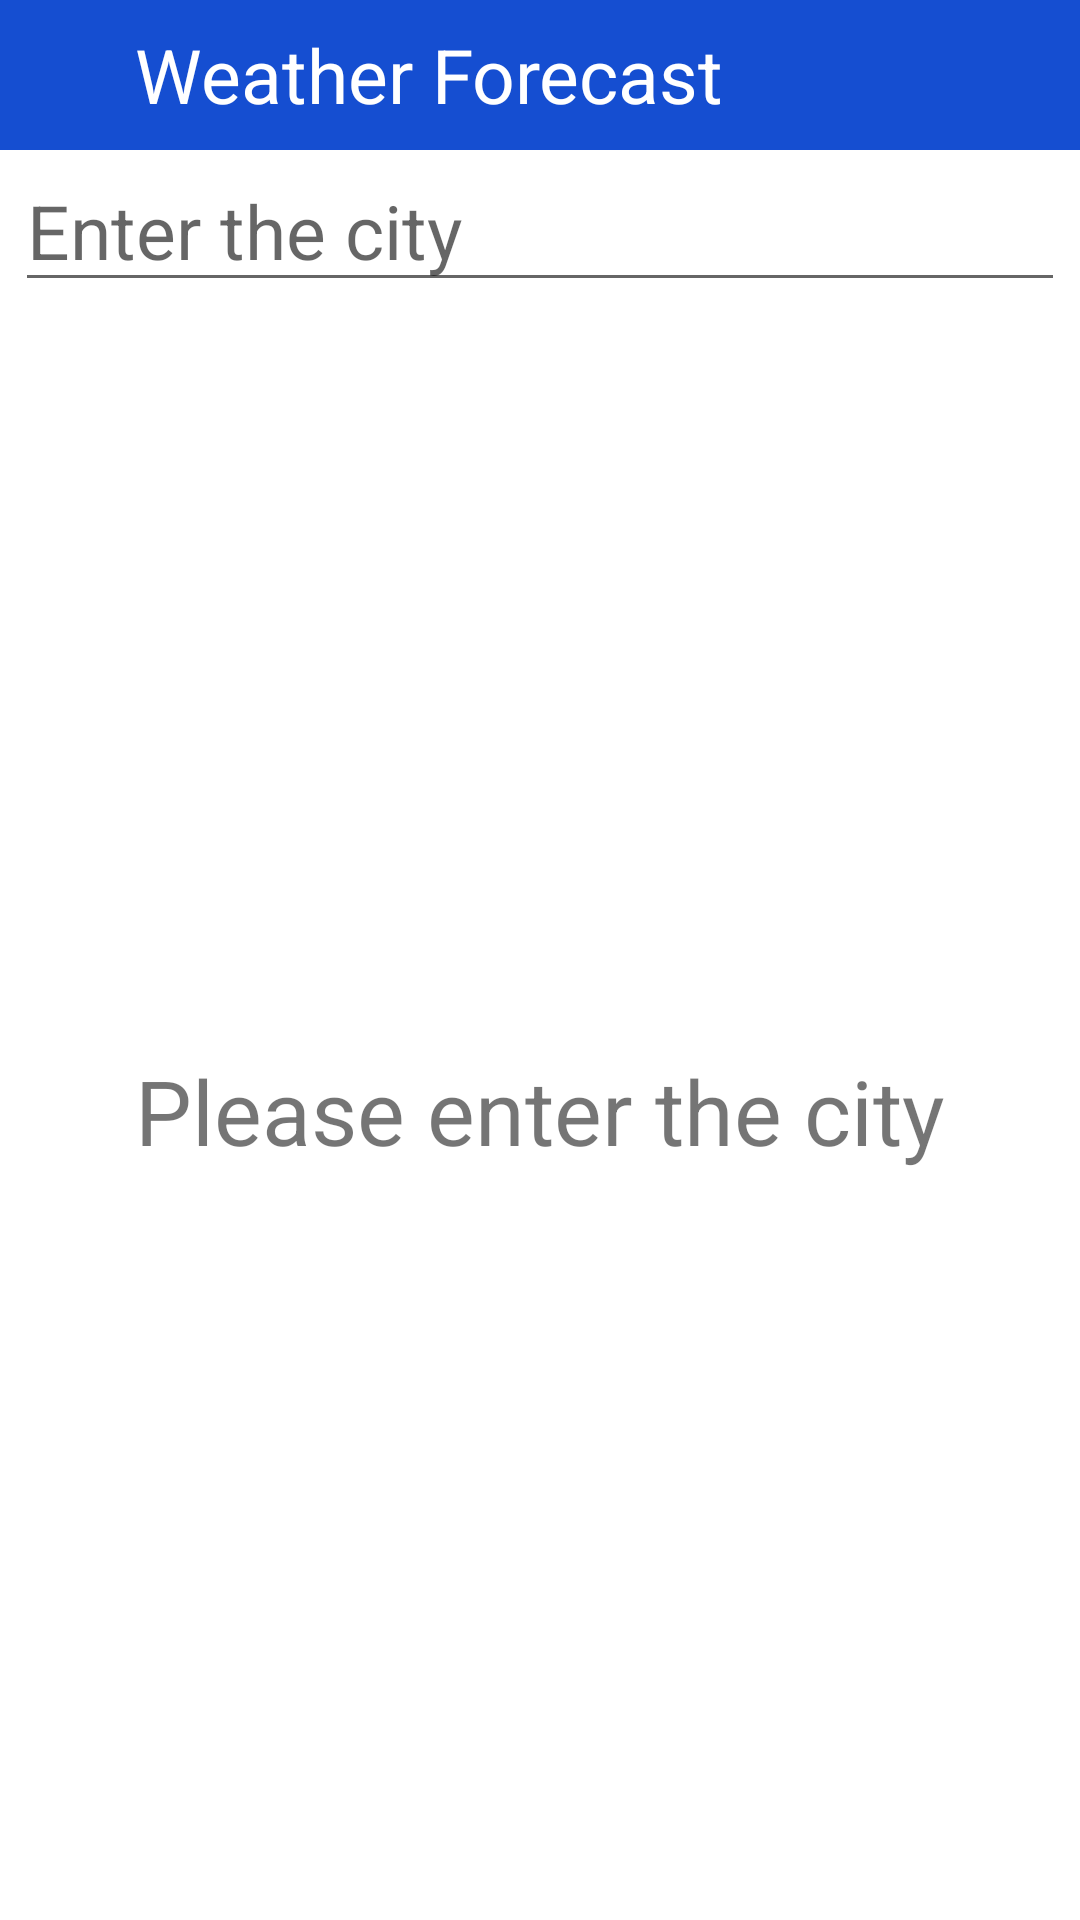

Here is an Android app screen rendered from its layout file. Give the layout XML and the strings, colors and styles it references.
<!-- AndroidManifest.xml: application theme Theme.WeatherForecast -->
<!-- res/layout/activity_main.xml -->
<?xml version="1.0" encoding="utf-8"?>
<RelativeLayout
    xmlns:android="http://schemas.android.com/apk/res/android"
    xmlns:app="http://schemas.android.com/apk/res-auto"
    xmlns:tools="http://schemas.android.com/tools"
    android:layout_width="match_parent"
    android:layout_height="match_parent"
    tools:context=".MainActivity">

    <LinearLayout
        android:id="@+id/top_bar"
        android:layout_width="match_parent"
        android:layout_height="50dp"
        android:background="#154ED1"
        android:orientation="horizontal">

        <ImageView
            android:layout_width="25dp"
            android:layout_height="25dp"
            android:layout_gravity="center_vertical"
            android:layout_marginLeft="10dp"
            android:src="@drawable/weather_logo" />

        <TextView
            android:layout_width="wrap_content"
            android:layout_height="wrap_content"
            android:layout_gravity="center_vertical"
            android:layout_marginLeft="10dp"
            android:text="@string/app_name"
            android:textColor="@color/white"
            android:textSize="25sp" />
    </LinearLayout>

    <LinearLayout
        android:id="@+id/input_bar"
        android:layout_width="match_parent"
        android:layout_height="wrap_content"
        android:layout_below="@+id/top_bar">

        <EditText
            android:id="@+id/edt_city"
            android:layout_width="350dp"
            android:layout_height="wrap_content"
            android:layout_gravity="center_vertical"
            android:layout_marginLeft="5dp"
            android:hint="@string/edt_city"
            android:lines="1"
            android:maxLines="1"
            android:textColor="@color/black"
            android:textSize="25sp" />

        <ImageView
            android:id="@+id/img_search"
            android:layout_width="30dp"
            android:layout_height="30dp"
            android:layout_gravity="center_vertical"
            android:layout_marginLeft="10dp"
            android:src="@drawable/search" />
    </LinearLayout>

    <RelativeLayout
        android:layout_width="match_parent"
        android:layout_height="match_parent"
        android:layout_below="@+id/input_bar">

        <TextView
            android:layout_width="wrap_content"
            android:layout_height="wrap_content"
            android:layout_centerInParent="true"
            android:text="Please enter the city"
            android:textSize="30sp" />
    </RelativeLayout>

</RelativeLayout>
<!-- resources referenced by this layout -->
<resources>
  <color name="black">#FF000000</color>
  <color name="white">#FFFFFFFF</color>
  <!-- drawable search (drawable) -->
  <vector android:height="50dp" android:tint="@color/black"
      android:viewportHeight="24" android:viewportWidth="24"
      android:width="50dp" xmlns:android="http://schemas.android.com/apk/res/android">
      <path android:fillColor="@color/black" android:pathData="M15.5,14h-0.79l-0.28,-0.27C15.41,12.59 16,11.11 16,9.5 16,5.91 13.09,3 9.5,3S3,5.91 3,9.5 5.91,16 9.5,16c1.61,0 3.09,-0.59 4.23,-1.57l0.27,0.28v0.79l5,4.99L20.49,19l-4.99,-5zM9.5,14C7.01,14 5,11.99 5,9.5S7.01,5 9.5,5 14,7.01 14,9.5 11.99,14 9.5,14z"/>
  </vector>
  <string name="app_name">Weather Forecast</string>
  <string name="edt_city">Enter the city</string>
  <style name="Theme.WeatherForecast" parent="Theme.MaterialComponents.Light.DarkActionBar">
          
          <item name="colorPrimary">@color/purple_500</item>
          <item name="colorPrimaryVariant">@color/purple_700</item>
          <item name="colorOnPrimary">@color/white</item>
          
          <item name="colorSecondary">@color/teal_200</item>
          <item name="colorSecondaryVariant">@color/teal_700</item>
          <item name="colorOnSecondary">@color/black</item>
          
          <item name="android:statusBarColor" tools:targetApi="l">?attr/colorPrimaryVariant</item>
          
      </style>
  <color name="purple_500">#154ED1</color>
  <color name="purple_700">#FF3700B3</color>
  <color name="teal_200">#FF03DAC5</color>
  <color name="teal_700">#FF018786</color>
</resources>
